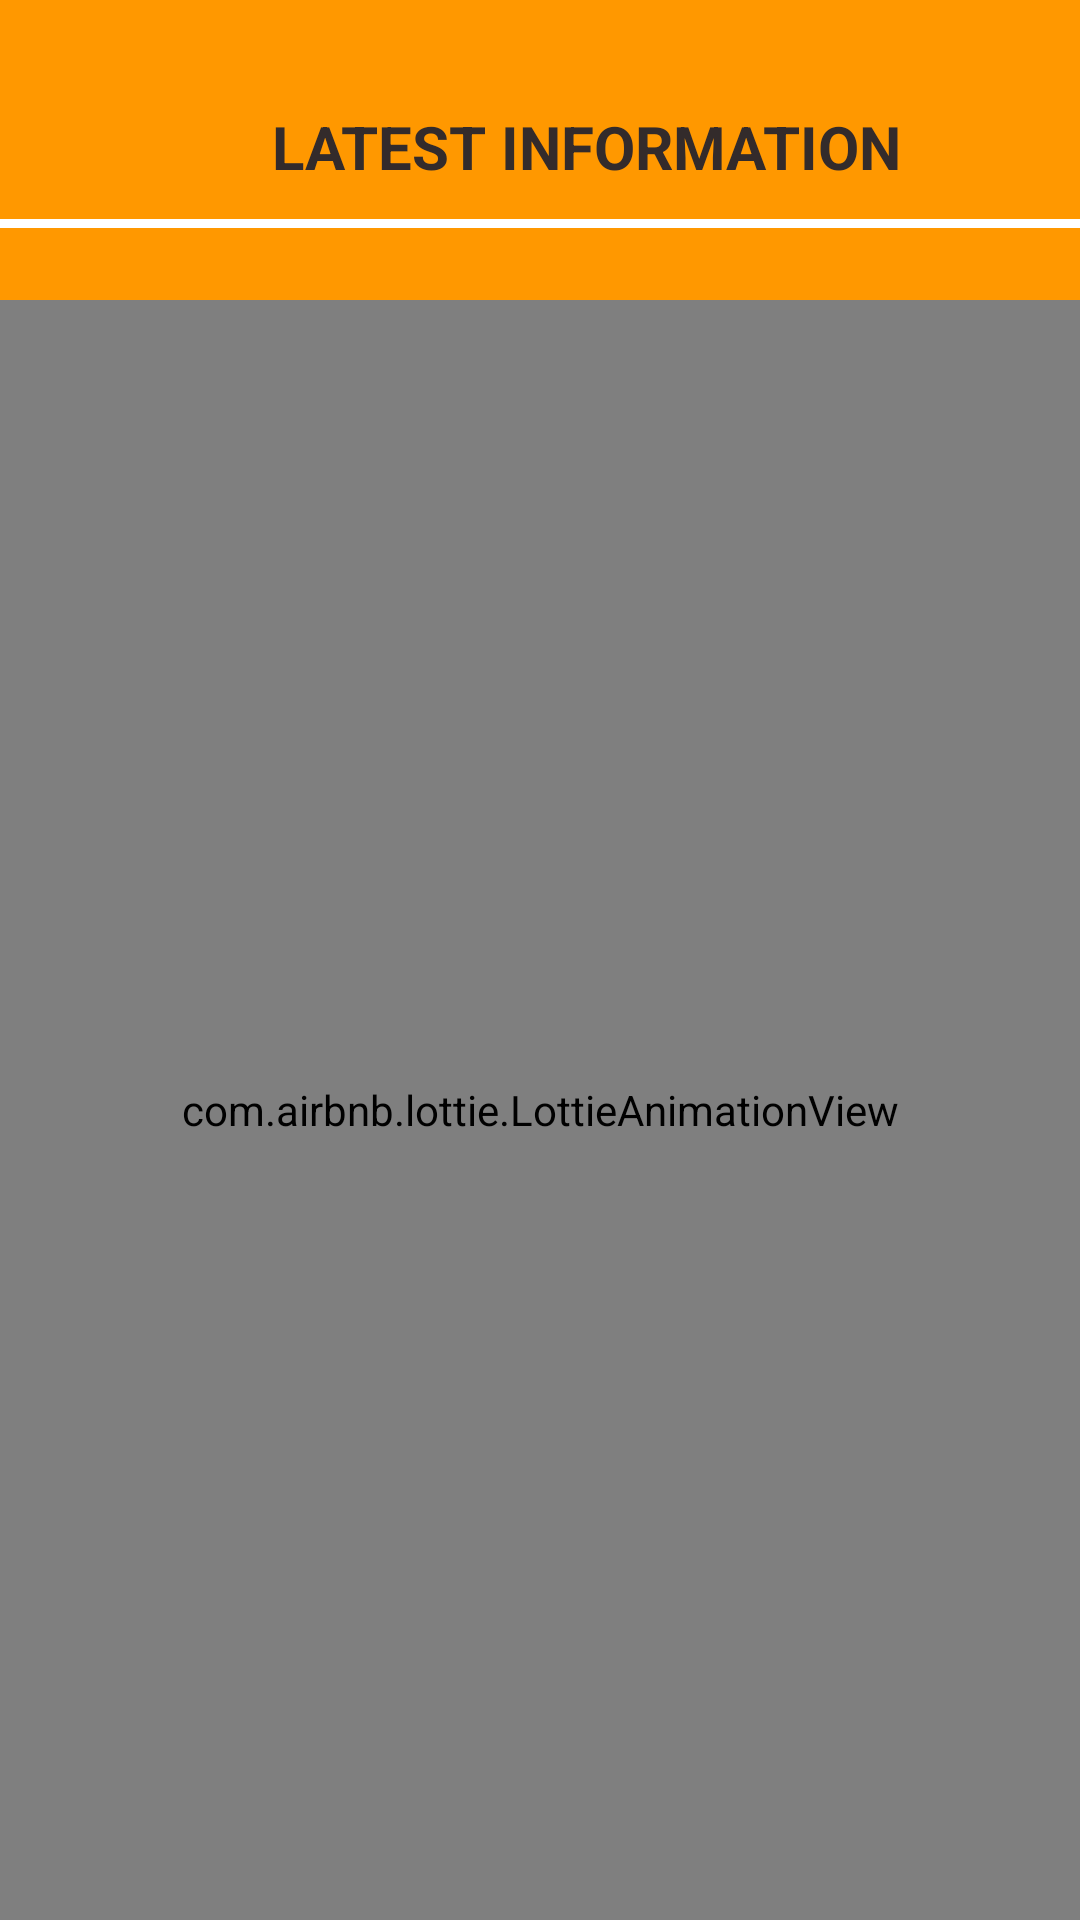

Write the Android layout XML for this screen, with the resource values it uses.
<!-- AndroidManifest.xml: application theme Theme.BDPetCare -->
<!-- res/layout/activity_information.xml -->
<?xml version="1.0" encoding="utf-8"?>
<LinearLayout xmlns:android="http://schemas.android.com/apk/res/android"
    xmlns:app="http://schemas.android.com/apk/res-auto"
    xmlns:tools="http://schemas.android.com/tools"
    android:layout_width="match_parent"
    android:layout_height="match_parent"
    tools:context=".Information"
    android:orientation="vertical"
    android:background="#ffffff">
    <LinearLayout
        android:layout_width="match_parent"
        android:layout_height="100dp"
        android:orientation="vertical"
        android:background="#FF9800"
        >


        <LinearLayout
            android:layout_marginTop="25dp"

            android:layout_width="match_parent"
            android:layout_height="wrap_content"
            android:orientation="horizontal"
            android:weightSum="2">


            <ImageView
                android:id="@+id/shoplink"
                android:layout_width="10dp"
                android:layout_height="40dp"
                android:layout_margin="4dp"
                android:layout_weight="0.6"
                android:src="@drawable/back"
                android:backgroundTint="@color/light_blue_600"
                android:padding="2dp"
                android:text="CLICK HERE"
                android:textColor="#ffffff" />

            <TextView

                android:layout_width="wrap_content"
                android:layout_height="40dp"
                android:layout_gravity="center"
                android:layout_weight="1"
                android:gravity="center"
                android:text="LATEST INFORMATION"
                android:textColor="#332B2B"
                android:textSize="20dp"
                android:textStyle="bold" />



        </LinearLayout>
        <View
            android:layout_width="match_parent"
            android:layout_height="3dp"
            android:background="#ffffff"
            />
    </LinearLayout>
    <com.airbnb.lottie.LottieAnimationView
        android:visibility="gone"
        android:layout_marginTop="150dp"
        android:id="@+id/lotteinternet"
        android:layout_centerInParent="true"
        android:layout_width="match_parent"
        android:layout_height="match_parent"
        app:lottie_autoPlay="true"
        app:lottie_loop="true"
        app:lottie_rawRes="@raw/nointtt2"
        app:lottie_url="REPLACE_JSON_URL" />

    <com.airbnb.lottie.LottieAnimationView
        android:id="@+id/lotte"
        android:layout_centerInParent="true"
        android:layout_width="match_parent"
        android:layout_height="match_parent"
        app:lottie_autoPlay= "true"
        app:lottie_loop="true"
        app:lottie_rawRes="@raw/loading"
        app:lottie_url="REPLACE_JSON_URL" />

    <ListView
        android:visibility="gone"
        android:layout_marginBottom="40dp"
        android:layout_marginTop="20dp"
        android:layout_margin="5dp"
        android:id="@+id/list"
        android:layout_width="match_parent"
        android:layout_height="match_parent"
        />

</LinearLayout>
<!-- resources referenced by this layout -->
<resources>
  <color name="light_blue_600">#FF039BE5</color>
  <style name="Theme.BDPetCare" parent="Base.Theme.BDPetCare" />
  <style name="Base.Theme.BDPetCare" parent="Theme.Material3.DayNight.NoActionBar">
          
          
      </style>
</resources>
